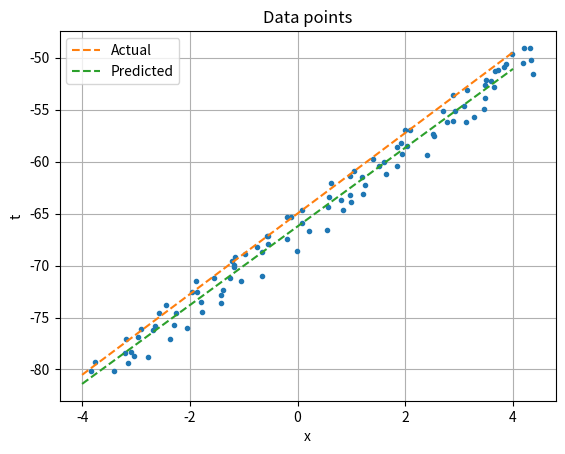
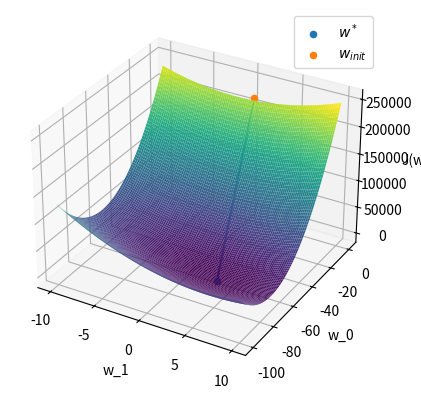

Python code for these plots, in order:
import numpy as np
import matplotlib.pyplot as plt

# Random linear data
def gen_data(N):
	X = np.linspace(-4, 4, N)
	X = X.reshape(N, 1)
	t = 3.879*X - 65
	t = t + np.random.rand(N, 1)
	X = X + np.random.rand(N, 1)
	return t, X

# J(w)
def cost(t, X, w):
	e = t - X@w
	return 0.5*e.T@e

N = 100

t, X_data = gen_data(N)

ones = np.ones((N, 1))
X = np.hstack((X_data, ones))

w = np.random.rand(2, 1)
w_init = w


# GDA
def steepest_decent(t, X, w, eta):
	# print(w.shape, (X.T@(t-X@w)).shape)
	if type(eta) is np.ndarray:
		return w + eta@(X.T@(t-X@w))
	else:
		return w + eta*(X.T@(t-X@w))

tolerance = 1e-3
def converged(w_old, w_new, tolerance):
	x = np.linalg.norm(w_old-w_new)/np.linalg.norm(w_old)
	return x <= tolerance

itr = 0

eta = np.linalg.inv(X.T@X)

err_data = []
err_data.append(np.array(([w[0, 0], w[1, 0], cost(t, X, w)[0, 0]])))

w_star = np.linalg.inv(X.T@X)@(X.T)@t



while not converged(w, w_star, tolerance):
	w = steepest_decent(t, X, w, eta)
	itr += 1
	err_data.append(np.array(([w[0, 0], w[1, 0], cost(t, X, w)[0, 0]])))

err_data = np.array(err_data).T

print("Number of iteration it took to converge is ", itr)
print("Initial weights: {}".format(w_init))
print("Final weights: {}".format(w))
print("Optimal weights: {}".format(w_star))

w_1 = np.linspace(-10, 10, 100)
w_0 = np.linspace(-100, 0, 100)

XX, YY = np.meshgrid(w_1, w_0)

ZZ = np.empty_like(XX)

for i in range(XX.shape[0]):
	for j in range(XX.shape[1]):
		w_ = np.array([XX[i, j], YY[i, j]]).reshape(2, 1)	
		e_ = t - X@w_
		ZZ[i, j] = 0.5*e_.T@e_

plt.figure()
plt.title("Data points")
plt.plot(X_data[:, 0], t[:, 0], ".")
plt.plot(np.linspace(-4, 4, 100), 3.879*np.linspace(-4, 4, 100) - 65, "--", label="Actual")
plt.plot(np.linspace(-4, 4, 100), w[0, 0]*np.linspace(-4, 4, 100) + w[1, 0], "--", label="Predicted")
plt.grid()
plt.legend()
plt.xlabel("x")
plt.ylabel("t")

fig = plt.figure()
ax = plt.axes(projection='3d')
ax.plot_surface(XX, YY, ZZ, rstride=1, cstride=1, cmap='viridis', edgecolor='none')
ax.plot(err_data[0, :], err_data[1, :], err_data[2, :])
ax.scatter(w_star[0, 0], w_star[1, 0], cost(t, X, w_star)[0, 0], label=r'$w^*$')
ax.scatter(w_init[0, 0], w_init[1, 0], cost(t, X, w_init)[0, 0], label=r'$w_{init}$')
ax.set_xlabel('w_1')
ax.set_ylabel('w_0')
ax.set_zlabel('J(w)');
ax.legend()
plt.show()